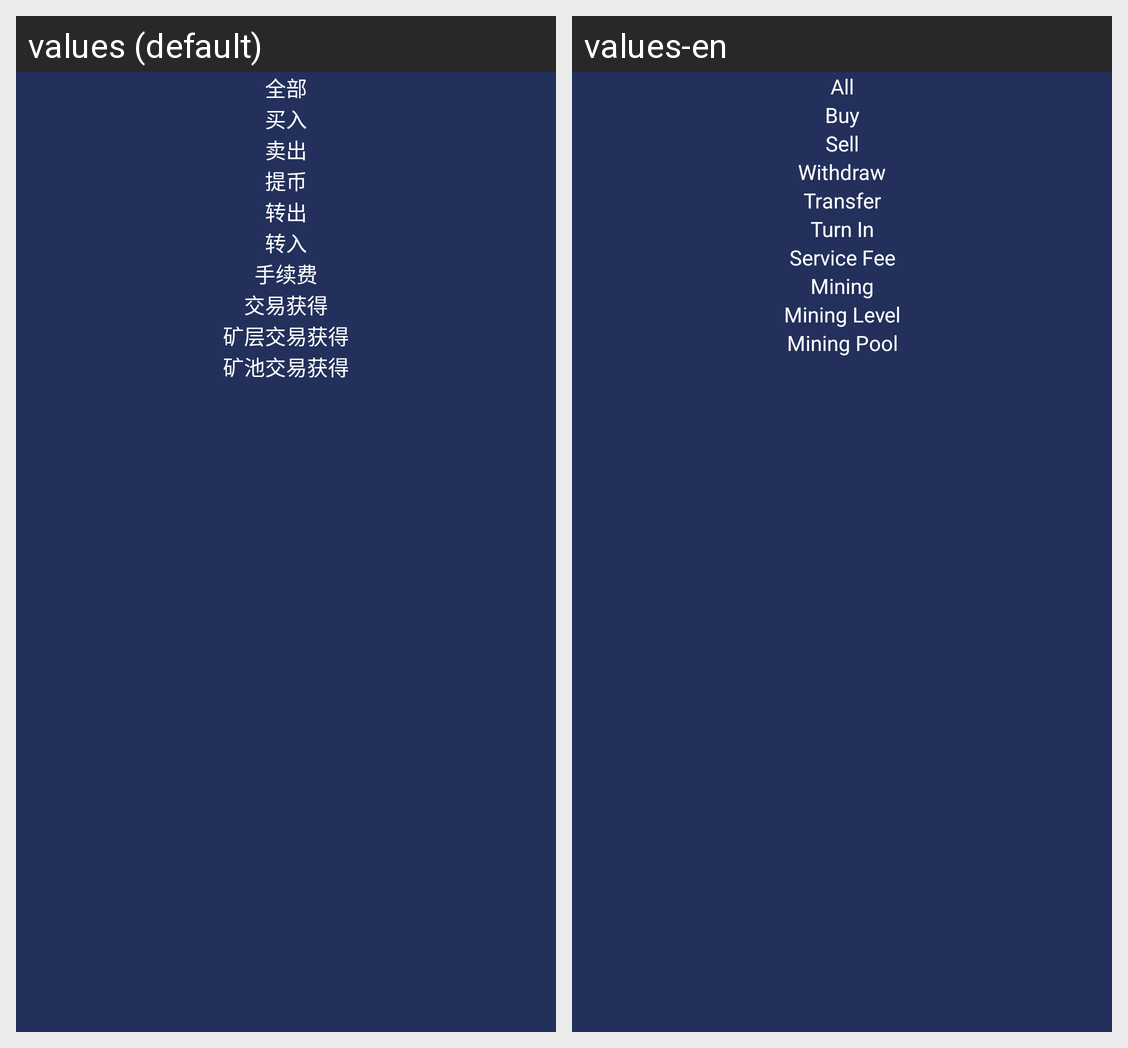

Strings drawn on this Android screen and how each of the app's shown locales translates them:
Android screen res/layout/dialog_atn_screen.xml rendered under 2 locales, left to right: values (default), values-en. Device: Nexus 5 (rendered at 1080×1920; each locale shown at half size, 540×960, under a caption strip naming it); theme SACTheme.
Strings drawn on this screen, with the default value and each locale's value (text and hints the layout hard-codes, and strings that could not be matched under every locale, appear in the picture but are not listed):

all
  values: 全部
  values-en: All

buy
  values: 买入
  values-en: Buy

sell
  values: 卖出
  values-en: Sell

withdraw_c
  values: 提币
  values-en: Withdraw

turn_out
  values: 转出
  values-en: Transfer

turn_put
  values: 转入
  values-en: Turn In

service_fee
  values: 手续费
  values-en: Service Fee

trade_get
  values: 交易获得
  values-en: Mining

direct_push_trade_gains
  values: 矿层交易获得
  values-en: Mining Level

rank_trading_weight
  values: 矿池交易获得
  values-en: Mining Pool
